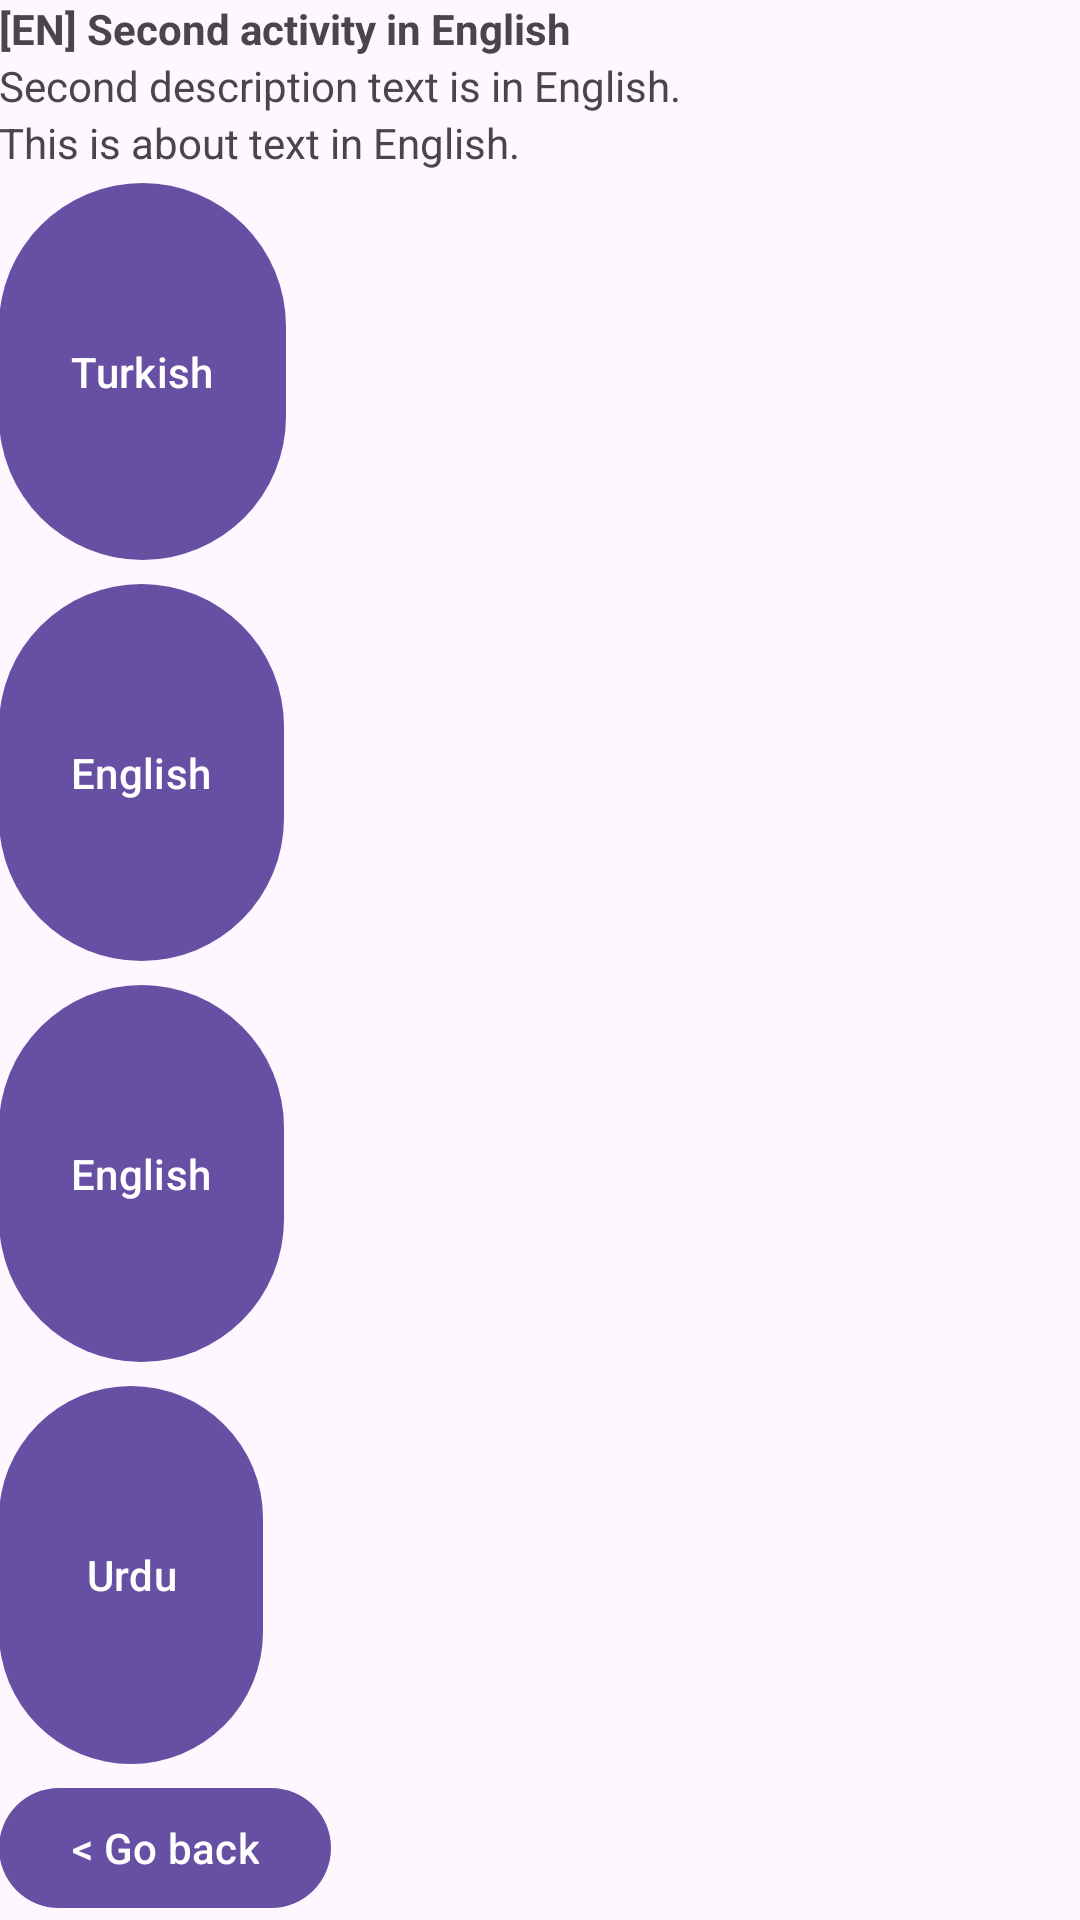

This screen was rendered from an Android layout file. Write that file and the resources it references.
<!-- AndroidManifest.xml: application theme Theme.Language -->
<!-- res/layout/activity_second.xml -->
<?xml version="1.0" encoding="utf-8"?>
<LinearLayout xmlns:android="http://schemas.android.com/apk/res/android"
    xmlns:app="http://schemas.android.com/apk/res-auto"
    xmlns:tools="http://schemas.android.com/tools"
    android:id="@+id/main"
    android:layout_width="match_parent"
    android:layout_height="match_parent"
    android:orientation="vertical"
    android:paddingLeft="@dimen/activity_horizontal_margin"
    android:paddingTop="@dimen/activity_vertical_margin"
    android:paddingRight="@dimen/activity_horizontal_margin"
    android:paddingBottom="@dimen/activity_vertical_margin"
    tools:context=".SecondActivity">

    <TextView
        android:id="@+id/titleTextView"
        android:layout_width="wrap_content"
        android:layout_height="wrap_content"
        android:text="@string/second_activity_title"
        android:textStyle="bold" />

    <TextView
        android:id="@+id/descTextView"
        android:layout_width="wrap_content"
        android:layout_height="wrap_content"
        android:layout_marginTop="@dimen/activity_vertical_margin"
        android:text="@string/second_activity_desc" />

    <TextView
        android:id="@+id/aboutTextView"
        android:layout_width="wrap_content"
        android:layout_height="wrap_content"
        android:layout_marginTop="@dimen/activity_vertical_margin"
        android:text="@string/main_activity_about" />

    <com.google.android.material.button.MaterialButton
        android:id="@+id/toTRButton"
        android:layout_width="wrap_content"
        android:layout_height="wrap_content"
        android:layout_weight="1"
        android:text="@string/main_activity_to_tr_button" />

    <com.google.android.material.button.MaterialButton
        android:id="@+id/toENButton"
        android:layout_width="wrap_content"
        android:layout_height="wrap_content"
        android:layout_marginTop="@dimen/activity_vertical_margin"
        android:layout_weight="1"
        android:text="@string/main_activity_to_en_button" />

    <com.google.android.material.button.MaterialButton
        android:id="@+id/toCNButton"
        android:layout_width="wrap_content"
        android:layout_height="wrap_content"
        android:layout_marginTop="@dimen/activity_vertical_margin"
        android:layout_weight="1"
        android:text="@string/main_activity_to_cn_button" />

    <com.google.android.material.button.MaterialButton
        android:id="@+id/toURButton"
        android:layout_width="wrap_content"
        android:layout_height="wrap_content"
        android:layout_marginTop="@dimen/activity_vertical_margin"
        android:layout_weight="1"
        android:text="@string/main_activity_to_ur_button" />

    <com.google.android.material.button.MaterialButton
        android:id="@+id/backButton"
        android:layout_width="wrap_content"
        android:layout_height="wrap_content"
        android:layout_marginTop="@dimen/activity_vertical_margin"
        android:text="@string/back_button" />

</LinearLayout>
<!-- resources referenced by this layout -->
<resources>
  <string name="back_button" translatable="false">&lt; Go back</string>
  <string name="main_activity_about" translatable="false">This is about text in English.</string>
  <string name="main_activity_to_cn_button" translatable="false">English</string>
  <string name="main_activity_to_en_button" translatable="false">English</string>
  <string name="main_activity_to_tr_button" translatable="false">Turkish</string>
  <string name="main_activity_to_ur_button" translatable="false">Urdu</string>
  <string name="second_activity_desc" translatable="false">Second description text is in English.</string>
  <string name="second_activity_title" translatable="false">[EN] Second activity in English</string>
  <style name="Theme.Language" parent="Base.Theme.Language" />
  <style name="Base.Theme.Language" parent="Theme.Material3.DayNight">
          
          
      </style>
</resources>
